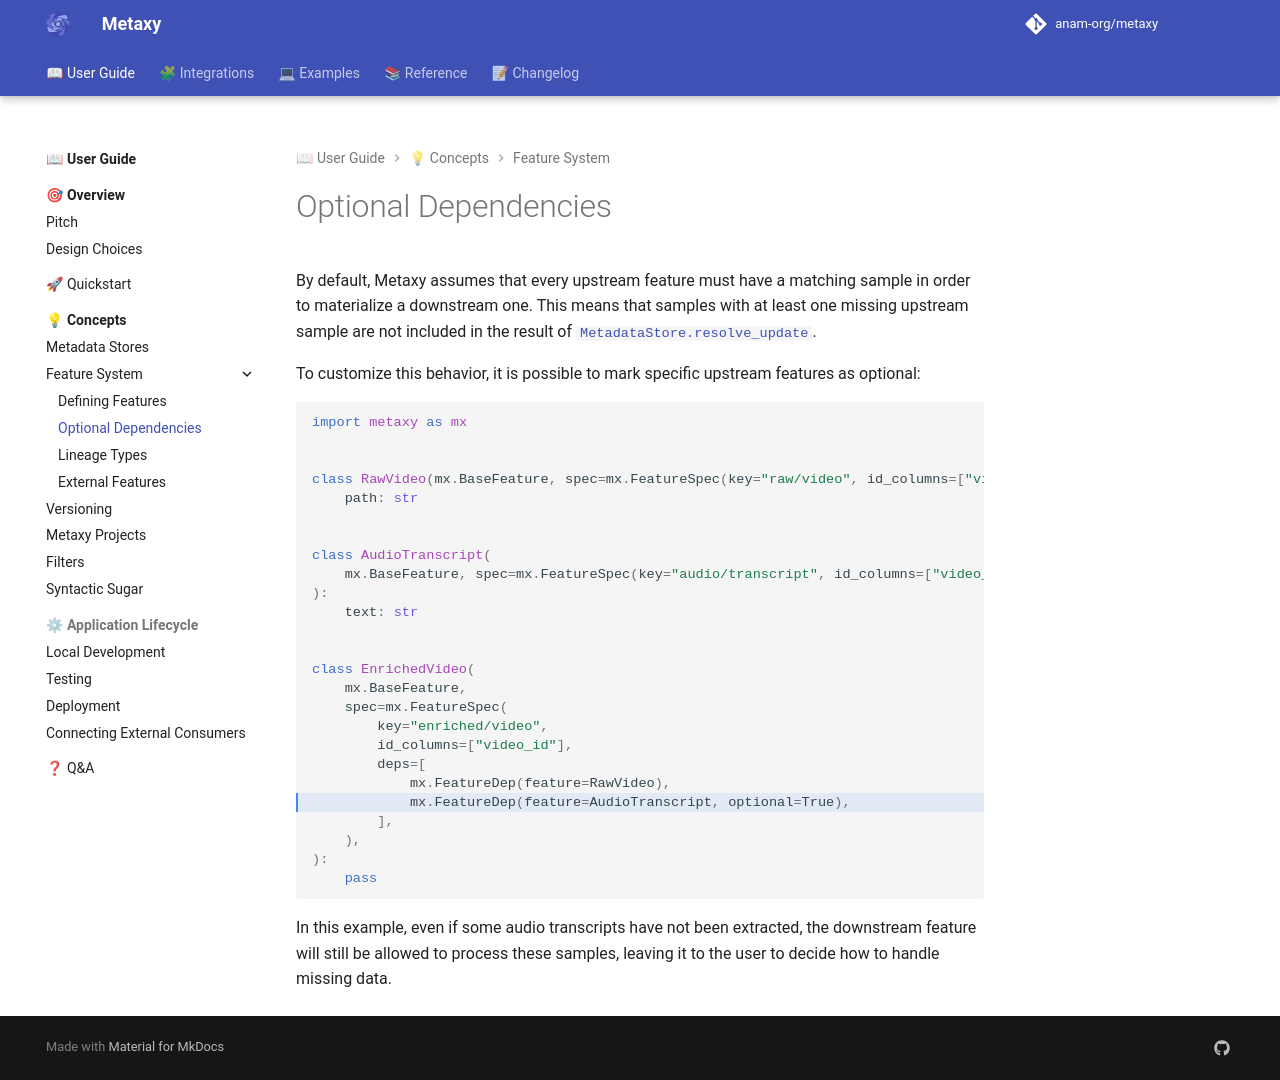

repository: anam-org/metaxy · page: 0.1.12/guide/concepts/definitions/optional-dependencies/index.html · generator: mkdocs

---
title: "Optional Dependencies"
description: "Learn how to define optional feature dependencies."
---

# Optional Dependencies

By default, Metaxy assumes that every upstream feature must have a matching sample in order to materialize a downstream one.
This means that samples with at least one missing upstream sample are not included in the result of [`MetadataStore.resolve_update`][metaxy.MetadataStore.resolve_update].

To customize this behavior, it is possible to mark specific upstream features as optional:

```python hl_lines="21"
import metaxy as mx


class RawVideo(mx.BaseFeature, spec=mx.FeatureSpec(key="raw/video", id_columns=["video_id"])):
    path: str


class AudioTranscript(
    mx.BaseFeature, spec=mx.FeatureSpec(key="audio/transcript", id_columns=["video_id"], deps=[RawVideo])
):
    text: str


class EnrichedVideo(
    mx.BaseFeature,
    spec=mx.FeatureSpec(
        key="enriched/video",
        id_columns=["video_id"],
        deps=[
            mx.FeatureDep(feature=RawVideo),
            mx.FeatureDep(feature=AudioTranscript, optional=True),
        ],
    ),
):
    pass
```

In this example, even if some audio transcripts have not been extracted, the downstream feature will still be allowed to process these samples, leaving it to the user to decide how to handle missing data.
